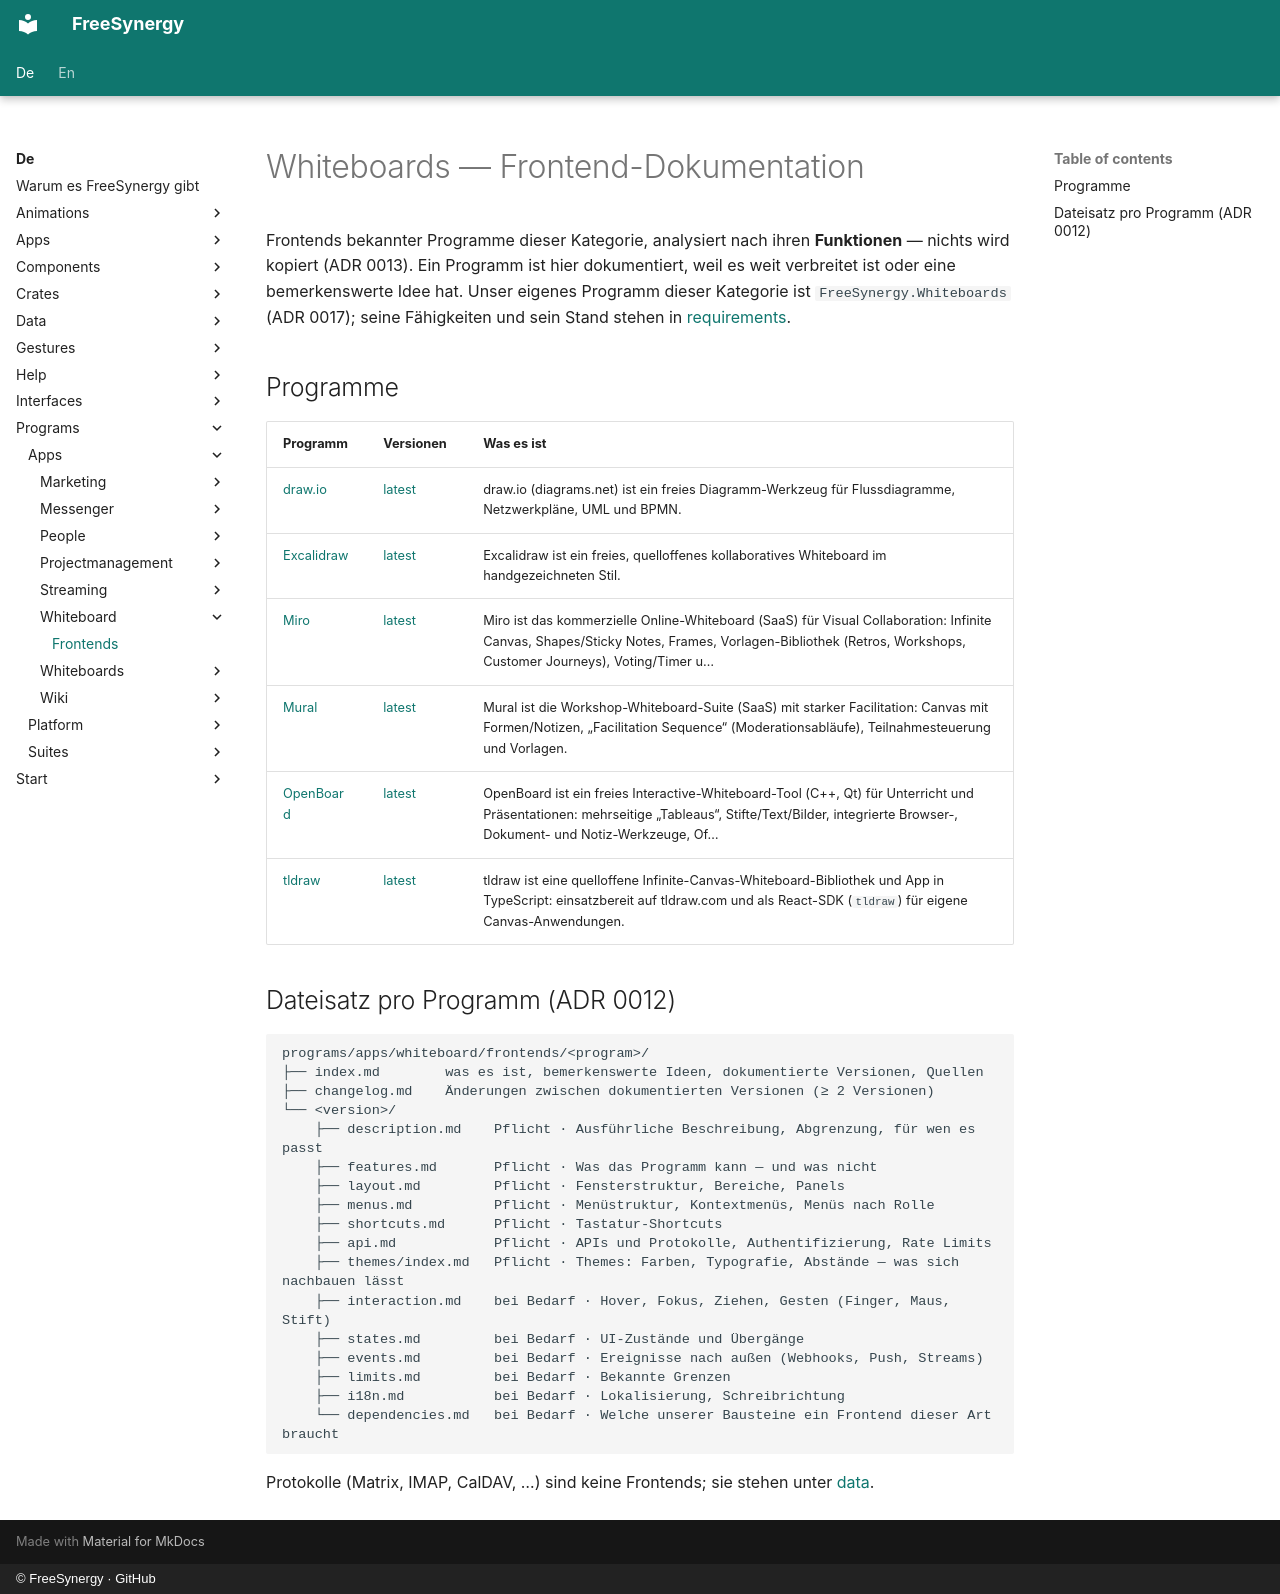

repository: FreeSynergy/fs-documentation · page: de/programs/apps/whiteboard/frontends/index.html · generator: mkdocs · copyright: © FreeSynergy · GitHub

# Whiteboards — Frontend-Dokumentation

Frontends bekannter Programme dieser Kategorie, analysiert nach ihren **Funktionen** — nichts wird kopiert (ADR 0013). Ein Programm ist hier dokumentiert, weil es weit verbreitet ist oder eine bemerkenswerte Idee hat. Unser eigenes Programm dieser Kategorie ist `FreeSynergy.Whiteboards` (ADR 0017); seine Fähigkeiten und sein Stand stehen in [requirements](../requirements.md).

## Programme

| Programm | Versionen | Was es ist |
|----------|-----------|------------|
| [draw.io](drawio/index.md) | [latest](drawio/latest/description.md) | draw.io (diagrams.net) ist ein freies Diagramm-Werkzeug für Flussdiagramme, Netzwerkpläne, UML und BPMN. |
| [Excalidraw](excalidraw/index.md) | [latest](excalidraw/latest/description.md) | Excalidraw ist ein freies, quelloffenes kollaboratives Whiteboard im handgezeichneten Stil. |
| [Miro](miro/index.md) | [latest](miro/latest/description.md) | Miro ist das kommerzielle Online-Whiteboard (SaaS) für Visual Collaboration: Infinite Canvas, Shapes/Sticky Notes, Frames, Vorlagen-Bibliothek (Retros, Workshops, Customer Journeys), Voting/Timer u… |
| [Mural](mural/index.md) | [latest](mural/latest/description.md) | Mural ist die Workshop-Whiteboard-Suite (SaaS) mit starker Facilitation: Canvas mit Formen/Notizen, „Facilitation Sequence“ (Moderationsabläufe), Teilnahmesteuerung und Vorlagen. |
| [OpenBoard](openboard/index.md) | [latest](openboard/latest/description.md) | OpenBoard ist ein freies Interactive-Whiteboard-Tool (C++, Qt) für Unterricht und Präsentationen: mehrseitige „Tableaus“, Stifte/Text/Bilder, integrierte Browser-, Dokument- und Notiz-Werkzeuge, Of… |
| [tldraw](tldraw/index.md) | [latest](tldraw/latest/description.md) | tldraw ist eine quelloffene Infinite-Canvas-Whiteboard-Bibliothek und App in TypeScript: einsatzbereit auf tldraw.com und als React-SDK (`tldraw`) für eigene Canvas-Anwendungen. |

## Dateisatz pro Programm (ADR 0012)

```
programs/apps/whiteboard/frontends/<program>/
├── index.md        was es ist, bemerkenswerte Ideen, dokumentierte Versionen, Quellen
├── changelog.md    Änderungen zwischen dokumentierten Versionen (≥ 2 Versionen)
└── <version>/
    ├── description.md    Pflicht · Ausführliche Beschreibung, Abgrenzung, für wen es passt
    ├── features.md       Pflicht · Was das Programm kann — und was nicht
    ├── layout.md         Pflicht · Fensterstruktur, Bereiche, Panels
    ├── menus.md          Pflicht · Menüstruktur, Kontextmenüs, Menüs nach Rolle
    ├── shortcuts.md      Pflicht · Tastatur-Shortcuts
    ├── api.md            Pflicht · APIs und Protokolle, Authentifizierung, Rate Limits
    ├── themes/index.md   Pflicht · Themes: Farben, Typografie, Abstände — was sich nachbauen lässt
    ├── interaction.md    bei Bedarf · Hover, Fokus, Ziehen, Gesten (Finger, Maus, Stift)
    ├── states.md         bei Bedarf · UI-Zustände und Übergänge
    ├── events.md         bei Bedarf · Ereignisse nach außen (Webhooks, Push, Streams)
    ├── limits.md         bei Bedarf · Bekannte Grenzen
    ├── i18n.md           bei Bedarf · Lokalisierung, Schreibrichtung
    └── dependencies.md   bei Bedarf · Welche unserer Bausteine ein Frontend dieser Art braucht
```

Protokolle (Matrix, IMAP, CalDAV, …) sind keine Frontends; sie stehen unter [data](../../../../data/standards.md).
